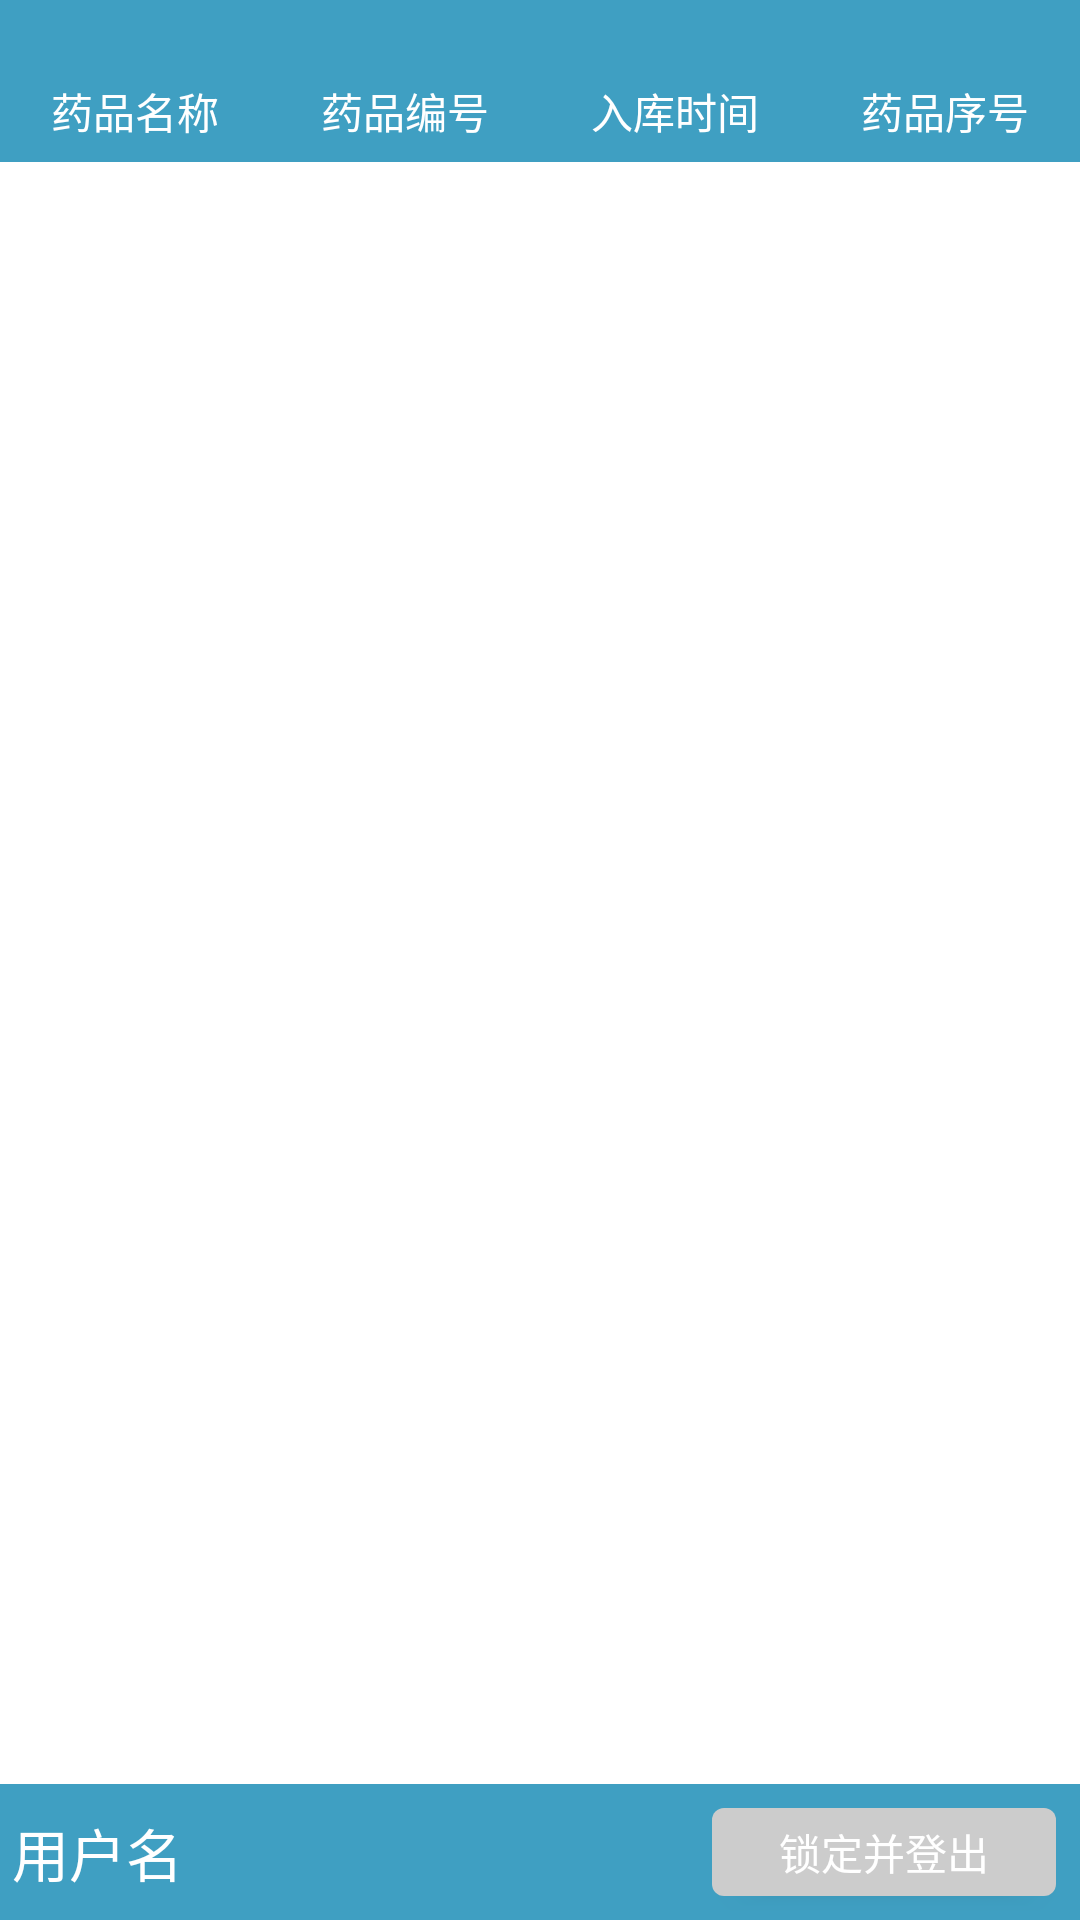

Here is an Android app screen rendered from its layout file. Give the layout XML and the strings, colors and styles it references.
<!-- AndroidManifest.xml: application theme Theme.RefrigeratorManagerSystem -->
<!-- res/layout/activity_drug_main.xml -->
<?xml version="1.0" encoding="utf-8"?>
<LinearLayout xmlns:android="http://schemas.android.com/apk/res/android"
    xmlns:app="http://schemas.android.com/apk/res-auto"
    xmlns:tools="http://schemas.android.com/tools"
    android:layout_width="match_parent"
    android:layout_height="match_parent"
    android:orientation="vertical"
    tools:context="com.linde.activity.DrugMainActivity">

    <LinearLayout
        android:paddingTop="20dp"
        android:background="@color/bg_color"
        android:layout_width="match_parent"
        android:layout_weight="1.2"
        android:layout_height="0dp">
        <TextView
            android:text="@string/title_drug_name"
            android:layout_width="0dp"
            android:gravity="center"
            android:layout_height="match_parent"
            android:textColor="@color/white"
            android:layout_weight="1"/>
        <TextView
            android:text="@string/title_drug_no"
            android:layout_width="0dp"
            android:gravity="center"
            android:textColor="@color/white"
            android:layout_height="match_parent"
            android:layout_weight="1"/>
        <TextView
            android:text="@string/title_time"
            android:layout_width="0dp"
            android:gravity="center"
            android:textColor="@color/white"
            android:layout_height="match_parent"
            android:layout_weight="1"/>
        <TextView
            android:text="@string/title_drug_sn"
            android:layout_width="0dp"
            android:gravity="center"
            android:textColor="@color/white"
            android:layout_height="match_parent"
            android:layout_weight="1"/>
    </LinearLayout>

    <androidx.recyclerview.widget.RecyclerView
        android:id="@+id/recyclerViewDrug"
        android:layout_width="match_parent"
        android:layout_height="0dp"
        android:layout_weight="12"/>

    <LinearLayout
        android:background="@color/bg_color"
        android:layout_width="match_parent"
        android:layout_height="0dp"
        android:orientation="horizontal"
        android:layout_weight="1">
        <TextView
            android:padding="4dp"
            android:id="@+id/tvUserNameMain"
            android:text="用户名"
            android:gravity="center_vertical"
            android:textSize="19sp"
            android:textColor="@color/white"
            android:layout_weight="2"
            android:layout_width="0dp"
            android:layout_height="match_parent"/>

        <Button
            android:layout_margin="8dp"
            android:background="@drawable/button_style"
            android:layout_width="0dp"
            android:layout_height="match_parent"
            android:layout_weight="1"
            android:text="锁定并登出"
            android:textColor="@color/white"
            android:id="@+id/btnExit"/>
    </LinearLayout>

</LinearLayout>
<!-- resources referenced by this layout -->
<resources>
  <color name="bg_color">#3f9fc2</color>
  <color name="white">#FFFFFFFF</color>
  <!-- drawable button_style (drawable) -->
  <shape xmlns:android="http://schemas.android.com/apk/res/android">
      <solid android:color="@color/btn_bgcolor" />  //填充边框内颜色
      <corners android:radius="4dp"/>
  
  </shape>
  <string name="title_drug_name">药品名称</string>
  <string name="title_drug_no">药品编号</string>
  <string name="title_drug_sn">药品序号</string>
  <string name="title_time">入库时间</string>
  <style name="Theme.RefrigeratorManagerSystem" parent="Theme.MaterialComponents.DayNight.DarkActionBar">
          
          <item name="colorPrimary">@color/purple_500</item>
          <item name="colorPrimaryVariant">@color/purple_700</item>
          <item name="colorOnPrimary">@color/white</item>
          
          <item name="colorSecondary">@color/teal_200</item>
          <item name="colorSecondaryVariant">@color/teal_700</item>
          <item name="colorOnSecondary">@color/black</item>
          
          <item name="android:statusBarColor" tools:targetApi="l">?attr/colorPrimaryVariant</item>
          
      </style>
  <color name="btn_bgcolor">#cccccc</color>
  <color name="purple_500">#FF6200EE</color>
  <color name="purple_700">#FF3700B3</color>
  <color name="teal_200">#FF03DAC5</color>
  <color name="teal_700">#FF018786</color>
  <color name="black">#FF000000</color>
</resources>
